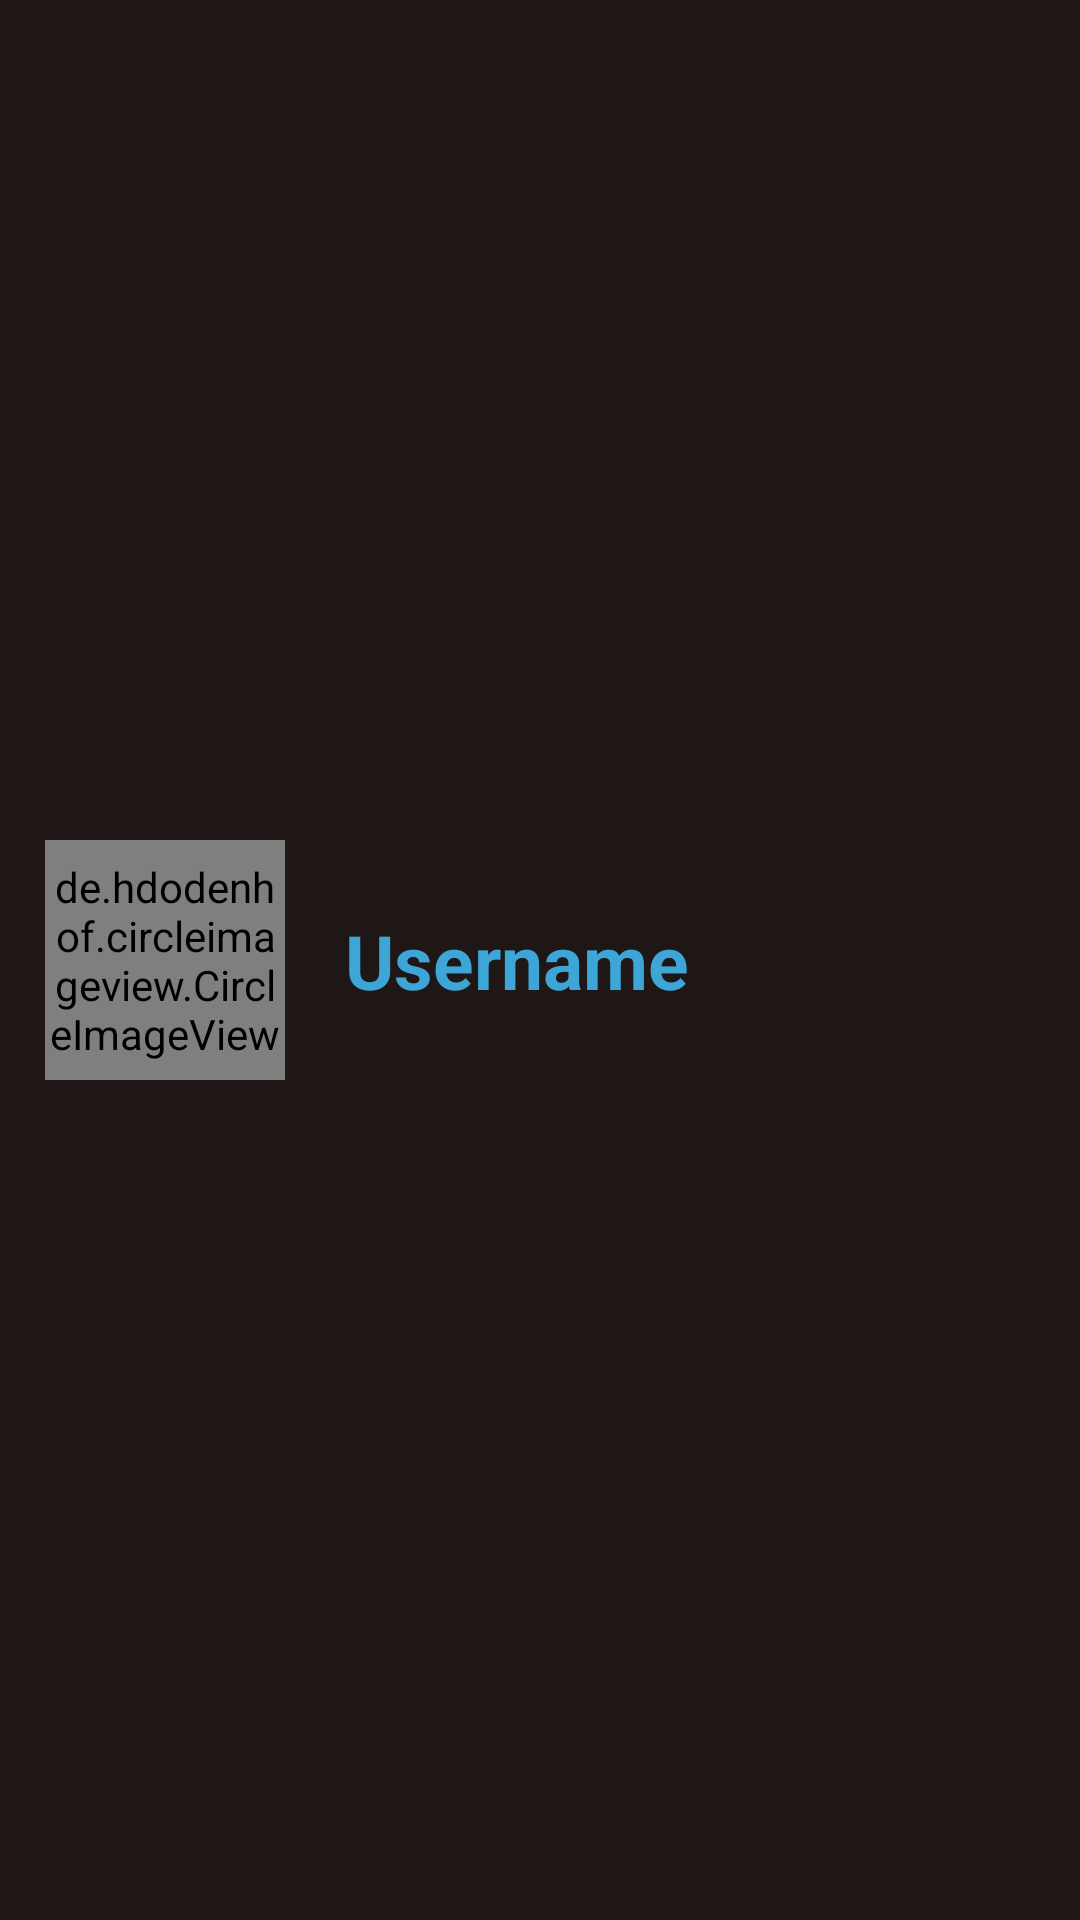

Reconstruct the res/layout file that produces this screen, plus the resources it refers to.
<!-- AndroidManifest.xml: application theme Theme.UtsDananghasto -->
<!-- res/layout/list_user.xml -->
<?xml version="1.0" encoding="utf-8"?>
<androidx.constraintlayout.widget.ConstraintLayout xmlns:app="http://schemas.android.com/apk/res-auto"
    xmlns:android="http://schemas.android.com/apk/res/android"
    android:padding="15dp"
    android:background="#1E1716"
    android:layout_width="match_parent"
    android:layout_height="wrap_content">

    <de.hdodenhof.circleimageview.CircleImageView
        android:id="@+id/ivProfile"
        android:src="#559BD3"
        app:layout_constraintBottom_toBottomOf="parent"
        app:layout_constraintStart_toStartOf="parent"
        android:layout_width="80dp"
        android:layout_height="80dp"
        app:civ_border_color="#1B252C"
        app:civ_border_width="2dp"

        app:layout_constraintTop_toTopOf="parent" />

    <TextView
        android:id="@+id/tvUsername"
        android:layout_width="0dp"
        android:layout_gravity="center_vertical"
        android:paddingHorizontal="20sp"
        android:text="Username"
        android:textSize="25sp"
        android:textStyle="bold"
        app:layout_constraintBottom_toBottomOf="parent"
        app:layout_constraintEnd_toEndOf="parent"
        android:layout_height="wrap_content"
        android:textColor="#3DA6D6"

        app:layout_constraintStart_toEndOf="@+id/ivProfile"
        app:layout_constraintTop_toTopOf="parent" />

</androidx.constraintlayout.widget.ConstraintLayout>
<!-- resources referenced by this layout -->
<resources>
  <style name="Theme.UtsDananghasto" parent="Base.Theme.UtsDananghasto" />
  <style name="Base.Theme.UtsDananghasto" parent="Theme.Material3.DayNight.NoActionBar">
          
          
      </style>
</resources>
